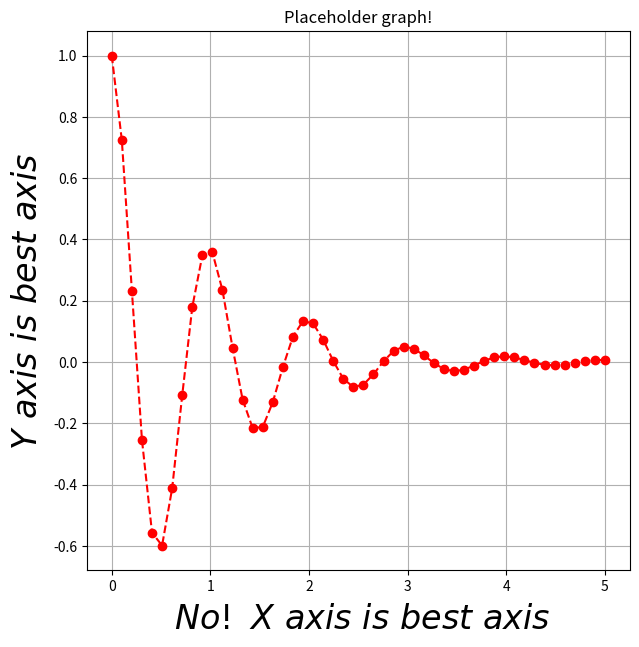

Here is the Python script that generated this plot:
import matplotlib.pyplot as plt
import numpy as np

def create_placeholder(outname="./placeholderfig.png"):
    # Create Data
    x = np.linspace(0.0, 5.0)

    y = np.cos(2 * np.pi * x) * np.exp(-x)

    # Set up figure
    f = plt.figure(figsize=(7, 7))
    ax = f.add_subplot(111)
    plt.title("Placeholder graph!")
    # Plot data and trendline
    ax.plot(x, y, 'o--', color="red")

    ax.set_xlabel("\n $No!\ X\ axis\ is\ best\ axis$", ha='center', va='center', fontsize=24)
    ax.set_ylabel("$Y\ axis\ is\ best\ axis$\n", ha='center', va='center', fontsize=24)


    # Show plot
    plt.grid(which='both', axis='both')
    plt.savefig(outname)

if __name__ == "__main__":
    create_placeholder()

